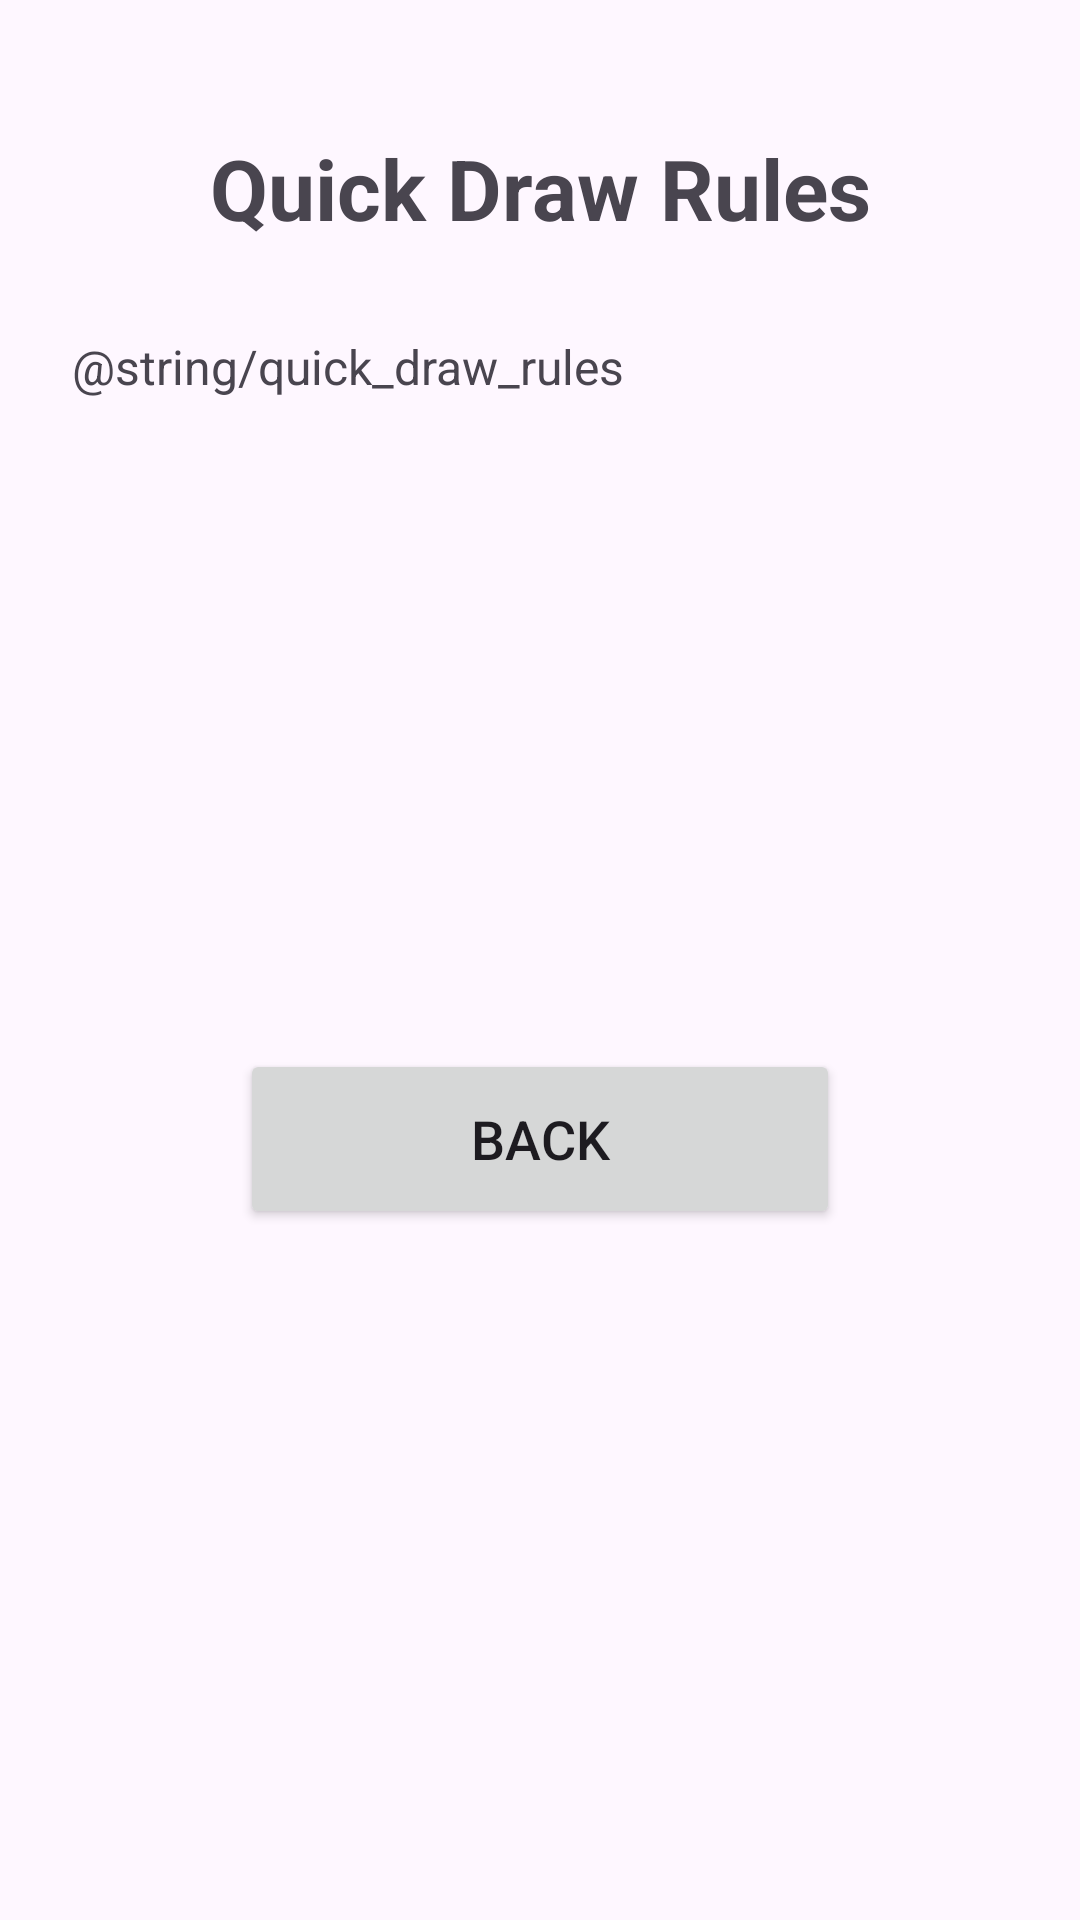

Reconstruct the res/layout file that produces this screen, plus the resources it refers to.
<!-- AndroidManifest.xml: application theme Theme.TermProject -->
<!-- res/layout/activity_game2_rules.xml -->
<?xml version="1.0" encoding="utf-8"?>
<ScrollView xmlns:android="http://schemas.android.com/apk/res/android"
    xmlns:app="http://schemas.android.com/apk/res-auto"
    xmlns:tools="http://schemas.android.com/tools"
    android:layout_width="match_parent"
    android:layout_height="match_parent"
    android:fillViewport="true"
    tools:context=".Game2RulesActivity">

    <androidx.constraintlayout.widget.ConstraintLayout
        android:layout_width="match_parent"
        android:layout_height="wrap_content"
        android:padding="24dp">

        <TextView
            android:id="@+id/rulesTitle"
            android:layout_width="wrap_content"
            android:layout_height="wrap_content"
            android:text="Quick Draw Rules"
            android:textSize="28sp"
            android:textStyle="bold"
            android:layout_marginTop="20dp"
            app:layout_constraintEnd_toEndOf="parent"
            app:layout_constraintStart_toStartOf="parent"
            app:layout_constraintTop_toTopOf="parent" />

        <TextView
            android:id="@+id/rulesContent"
            android:layout_width="0dp"
            android:layout_height="wrap_content"
            android:layout_marginTop="30dp"
            android:lineSpacingExtra="8dp"
            android:textSize="16sp"
            android:text="@string/quick_draw_rules"
            app:layout_constraintEnd_toEndOf="parent"
            app:layout_constraintStart_toStartOf="parent"
            app:layout_constraintTop_toBottomOf="@+id/rulesTitle" />

        <Button
            android:id="@+id/btnBack"
            android:layout_width="200dp"
            android:layout_height="60dp"
            android:layout_marginTop="30dp"
            android:layout_marginBottom="20dp"
            android:text="Back"
            android:textSize="18sp"
            app:layout_constraintBottom_toBottomOf="parent"
            app:layout_constraintEnd_toEndOf="parent"
            app:layout_constraintStart_toStartOf="parent"
            app:layout_constraintTop_toBottomOf="@+id/rulesContent" />

    </androidx.constraintlayout.widget.ConstraintLayout>

</ScrollView>
<!-- resources referenced by this layout -->
<resources>
  <style name="Theme.TermProject" parent="Base.Theme.TermProject" />
  <style name="Base.Theme.TermProject" parent="Theme.Material3.DayNight">
          
          
      </style>
</resources>
